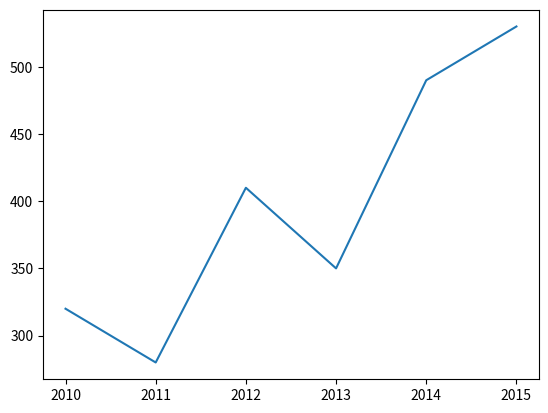

Source code (Python):
import matplotlib.pyplot as plt
# 01 — Basic line plot
years = [2010, 2011, 2012, 2013, 2014, 2015]
revenue = [320, 280, 410, 350, 490, 530]  # fictional, millions USD
plt.plot(years, revenue)
plt.show()
